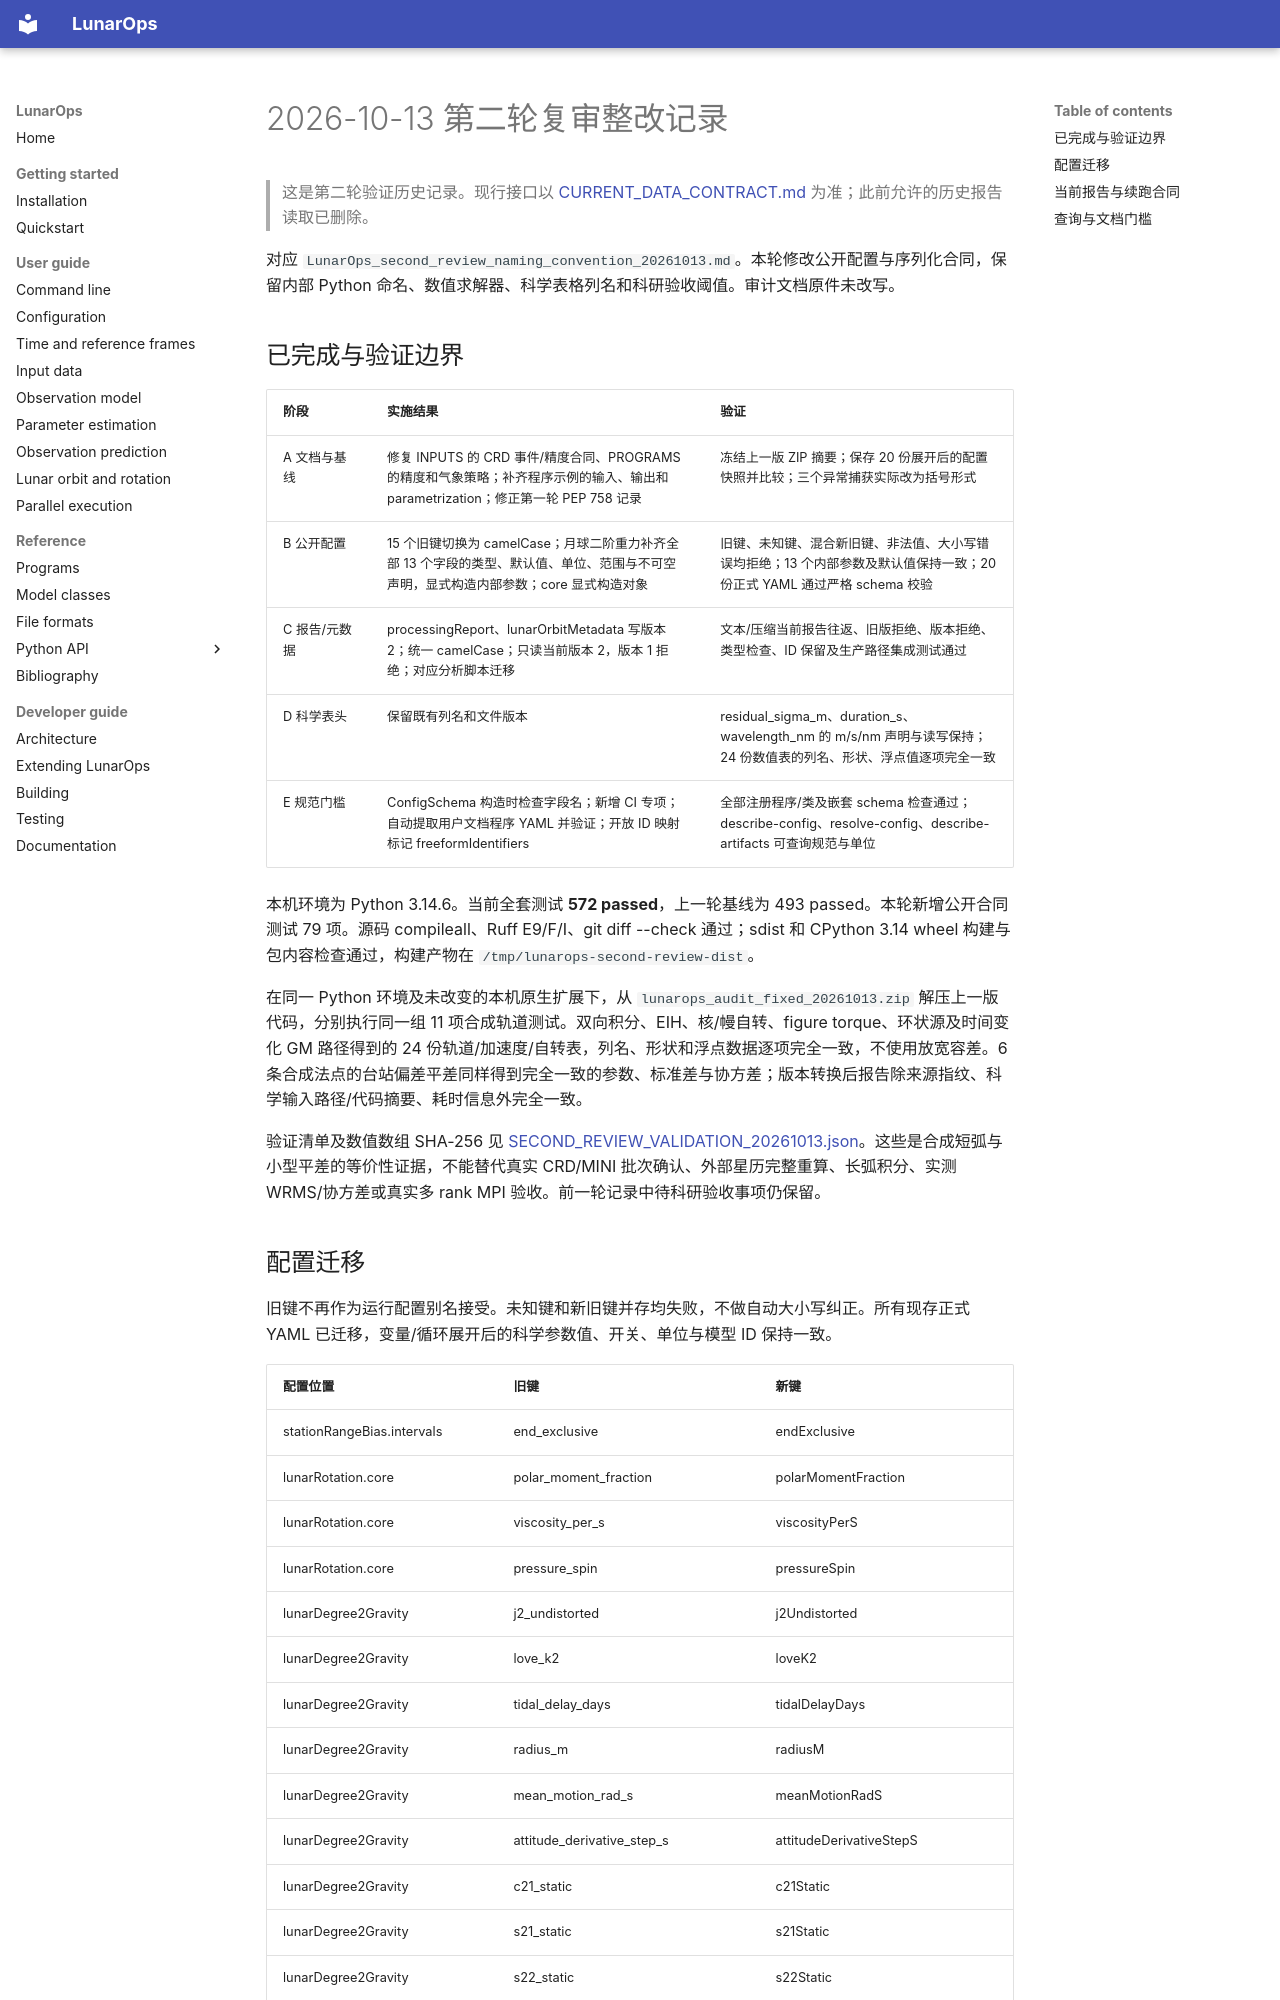

repository: wjh703/lunarops · page: AUDIT_NAMING_REMEDIATION_20261013/index.html · generator: mkdocs

# 2026-10-13 第二轮复审整改记录

> 这是第二轮验证历史记录。现行接口以 [CURRENT_DATA_CONTRACT.md](CURRENT_DATA_CONTRACT.md) 为准；此前允许的历史报告读取已删除。

对应 `LunarOps_second_review_naming_convention_20261013.md`。本轮修改公开配置与序列化合同，保留内部 Python 命名、数值求解器、科学表格列名和科研验收阈值。审计文档原件未改写。

## 已完成与验证边界

| 阶段 | 实施结果 | 验证 |
|---|---|---|
| A 文档与基线 | 修复 INPUTS 的 CRD 事件/精度合同、PROGRAMS 的精度和气象策略；补齐程序示例的输入、输出和 parametrization；修正第一轮 PEP 758 记录 | 冻结上一版 ZIP 摘要；保存 20 份展开后的配置快照并比较；三个异常捕获实际改为括号形式 |
| B 公开配置 | 15 个旧键切换为 camelCase；月球二阶重力补齐全部 13 个字段的类型、默认值、单位、范围与不可空声明，显式构造内部参数；core 显式构造对象 | 旧键、未知键、混合新旧键、非法值、大小写错误均拒绝；13 个内部参数及默认值保持一致；20 份正式 YAML 通过严格 schema 校验 |
| C 报告/元数据 | processingReport、lunarOrbitMetadata 写版本 2；统一 camelCase；只读当前版本 2，版本 1 拒绝；对应分析脚本迁移 | 文本/压缩当前报告往返、旧版拒绝、版本拒绝、类型检查、ID 保留及生产路径集成测试通过 |
| D 科学表头 | 保留既有列名和文件版本 | residual_sigma_m、duration_s、wavelength_nm 的 m/s/nm 声明与读写保持；24 份数值表的列名、形状、浮点值逐项完全一致 |
| E 规范门槛 | ConfigSchema 构造时检查字段名；新增 CI 专项；自动提取用户文档程序 YAML 并验证；开放 ID 映射标记 freeformIdentifiers | 全部注册程序/类及嵌套 schema 检查通过；describe-config、resolve-config、describe-artifacts 可查询规范与单位 |

本机环境为 Python 3.14.6。当前全套测试 **572 passed**，上一轮基线为 493 passed。本轮新增公开合同测试 79 项。源码 compileall、Ruff E9/F/I、git diff --check 通过；sdist 和 CPython 3.14 wheel 构建与包内容检查通过，构建产物在 `/tmp/lunarops-second-review-dist`。

在同一 Python 环境及未改变的本机原生扩展下，从 `lunarops_audit_fixed_20261013.zip` 解压上一版代码，分别执行同一组 11 项合成轨道测试。双向积分、EIH、核/幔自转、figure torque、环状源及时间变化 GM 路径得到的 24 份轨道/加速度/自转表，列名、形状和浮点数据逐项完全一致，不使用放宽容差。6 条合成法点的台站偏差平差同样得到完全一致的参数、标准差与协方差；版本转换后报告除来源指纹、科学输入路径/代码摘要、耗时信息外完全一致。

验证清单及数值数组 SHA-256 见 [SECOND_REVIEW_VALIDATION_20261013.json](SECOND_REVIEW_VALIDATION_20261013.json)。这些是合成短弧与小型平差的等价性证据，不能替代真实 CRD/MINI 批次确认、外部星历完整重算、长弧积分、实测 WRMS/协方差或真实多 rank MPI 验收。前一轮记录中待科研验收事项仍保留。
